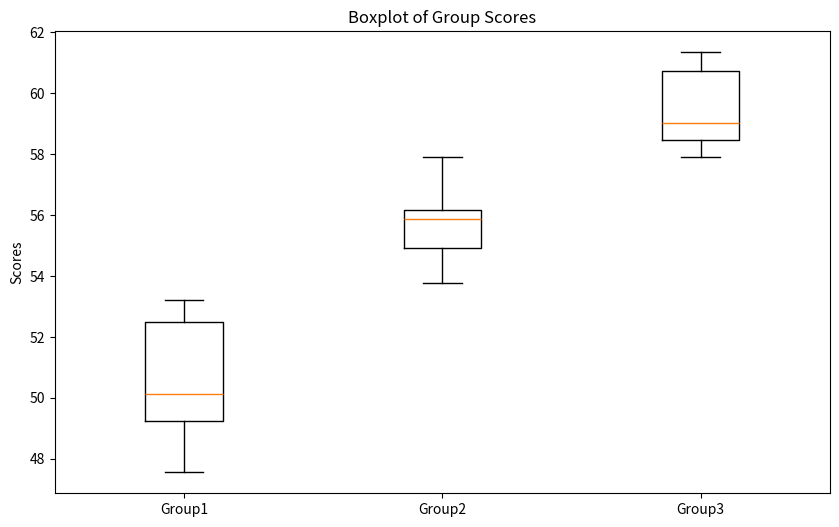
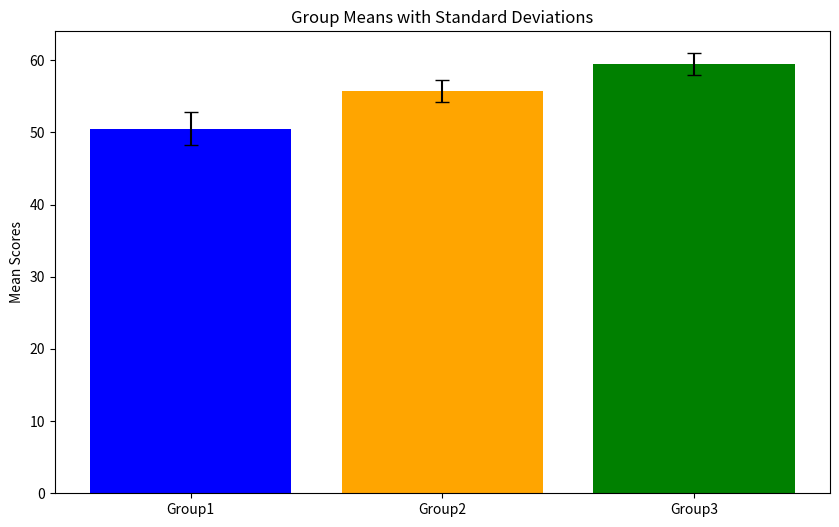

Here is the Python script that generated these plots, in order:
# Import necessary libraries
import pandas as pd
from scipy import stats
import matplotlib.pyplot as plt

# Step 1: Manually Input Scores for Each Group
group1 = [52.48, 49.23, 50.13, 47.56, 53.21]
group2 = [56.15, 55.87, 54.91, 53.76, 57.89]
group3 = [59.02, 60.71, 57.89, 61.34, 58.45]

# Step 2: Combine Data into a DataFrame
data = pd.DataFrame({
    'Group': ['Group1'] * len(group1) + ['Group2'] * len(group2) + ['Group3'] * len(group3),
    'Scores': group1 + group2 + group3
})

# Save the raw data to a CSV file
data.to_csv('manual_input_data.csv', index=False)
print("Raw data saved to 'manual_input_data.csv'.")

# Step 3: Perform ANOVA Test
f_statistic, p_value = stats.f_oneway(group1, group2, group3)

# Display the ANOVA results
print(f"F-Statistic: {f_statistic:.2f}")
print(f"P-Value: {p_value:.4f}")

# Interpret the results
if p_value < 0.05:
    print("Reject the null hypothesis: There is a significant difference between the group means.")
else:
    print("Fail to reject the null hypothesis: No significant difference between the group means.")

# Step 4: Calculate Summary Statistics
summary = pd.DataFrame({
    'Group': ['Group1', 'Group2', 'Group3'],
    'Mean': [sum(group1) / len(group1), sum(group2) / len(group2), sum(group3) / len(group3)],
    'StdDev': [pd.Series(group1).std(ddof=1), pd.Series(group2).std(ddof=1), pd.Series(group3).std(ddof=1)]  # ddof=1 for sample std
})

# Save summary statistics to a CSV file
summary.to_csv('manual_input_results.csv', index=False)
print("Summary statistics saved to 'manual_input_results.csv'.")

# Step 5: Visualize the Results
# Boxplot of group scores
plt.figure(figsize=(10, 6))
plt.boxplot([group1, group2, group3], labels=['Group1', 'Group2', 'Group3'])
plt.title('Boxplot of Group Scores')
plt.ylabel('Scores')
plt.show()

# Bar plot of group means with standard deviations
plt.figure(figsize=(10, 6))
plt.bar(summary['Group'], summary['Mean'], yerr=summary['StdDev'], capsize=5, color=['blue', 'orange', 'green'])
plt.title('Group Means with Standard Deviations')
plt.ylabel('Mean Scores')
plt.show()
